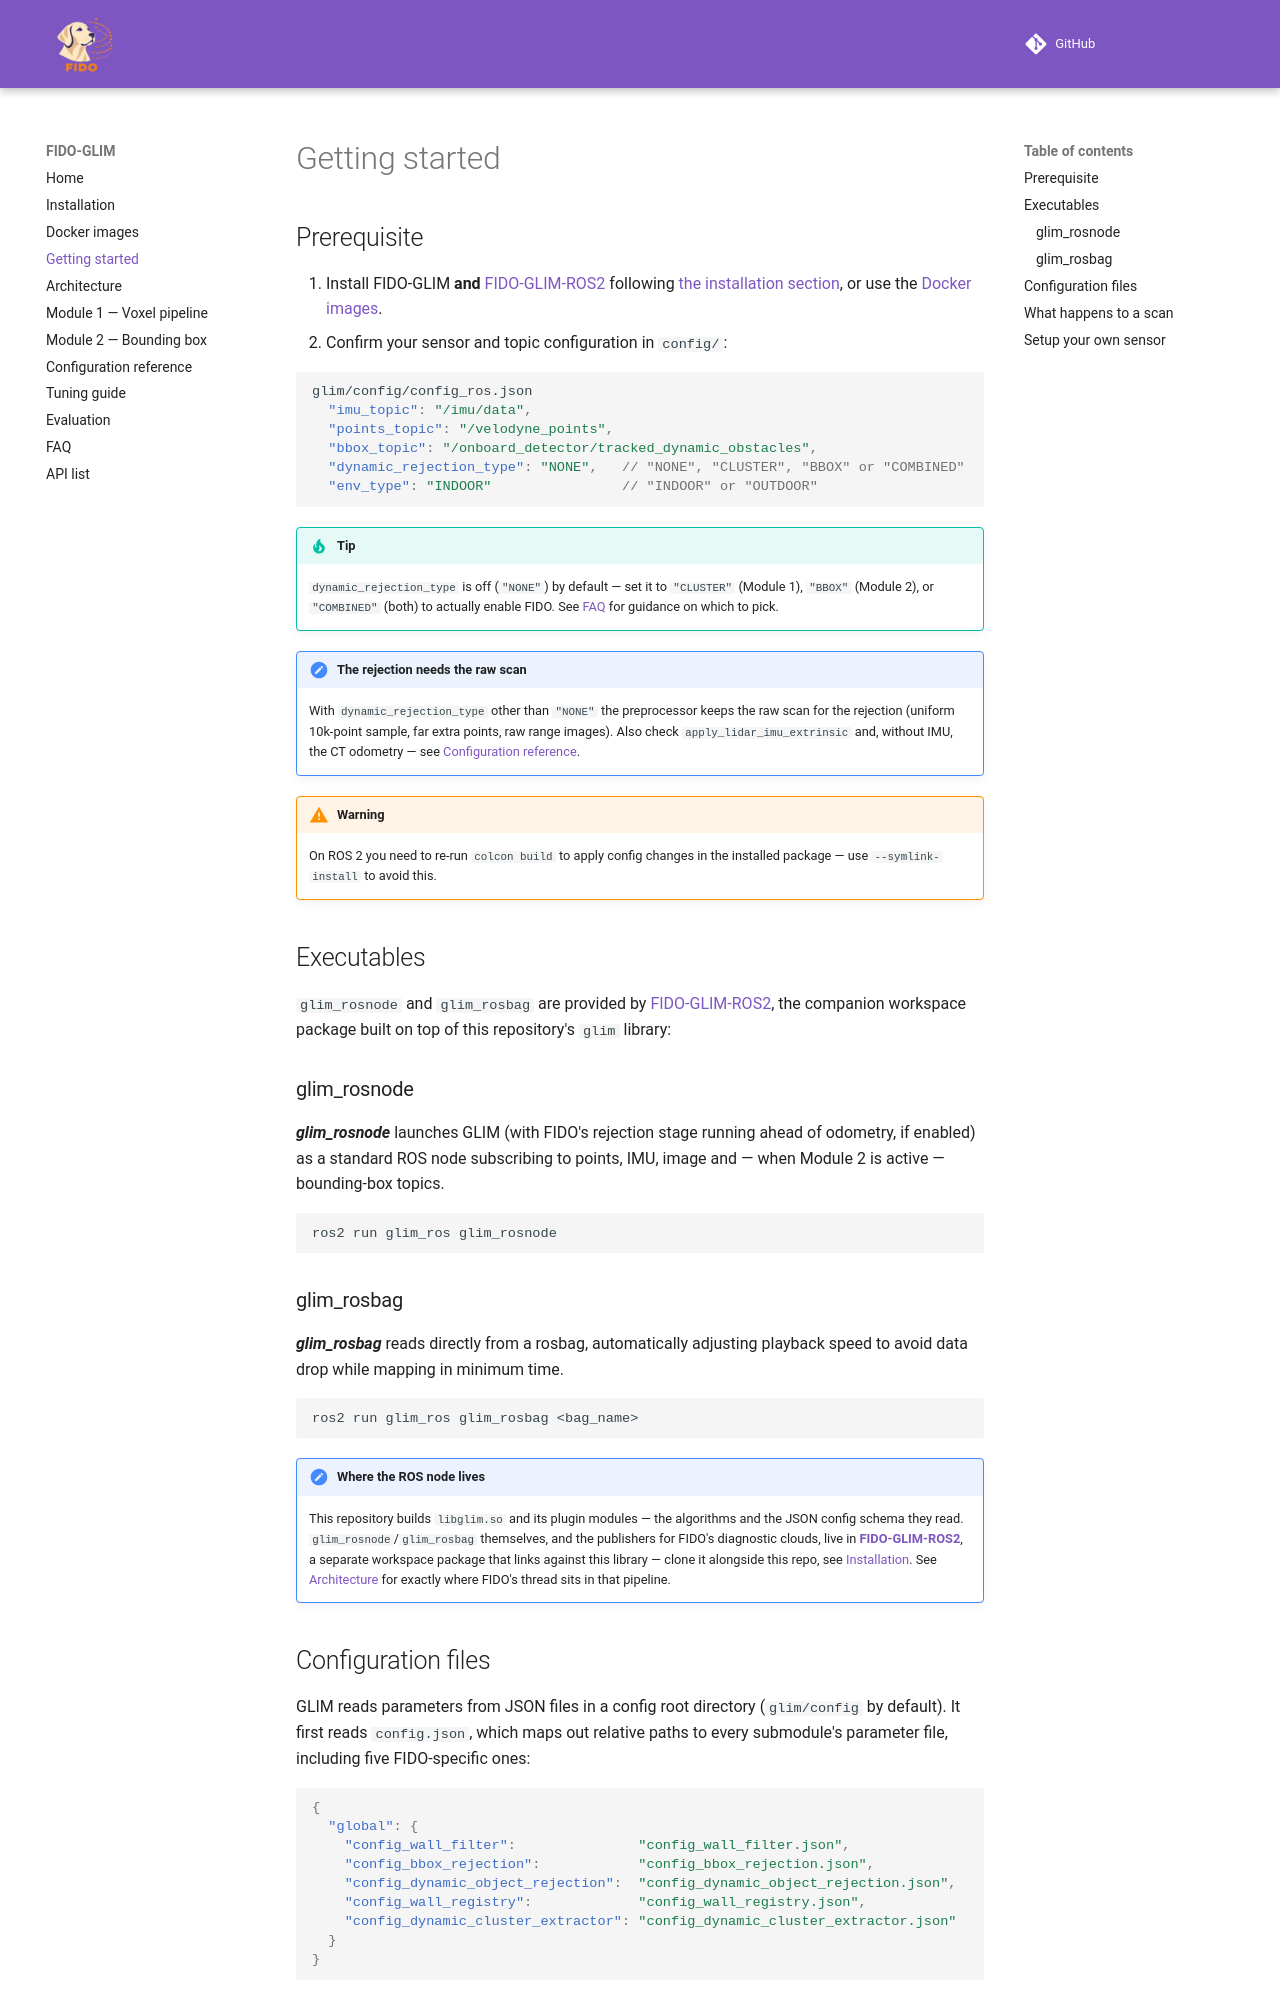

repository: giacomotambe/FIDO-GLIM · page: quickstart.html · generator: mkdocs

# Getting started

## Prerequisite

1. Install FIDO-GLIM **and** [FIDO-GLIM-ROS2](https://github.com/giacomotambe/FIDO-GLIM-ROS2) following [the installation section](installation.md#build-the-ros-2-node-fido-glim-ros2), or use the [Docker images](docker.md).
2. Confirm your sensor and topic configuration in `config/`:

```json
glim/config/config_ros.json
  "imu_topic": "/imu/data",
  "points_topic": "/velodyne_points",
  "bbox_topic": "/onboard_detector/tracked_dynamic_obstacles",
  "dynamic_rejection_type": "NONE",   // "NONE", "CLUSTER", "BBOX" or "COMBINED"
  "env_type": "INDOOR"                // "INDOOR" or "OUTDOOR"
```

!!! tip
    `dynamic_rejection_type` is off (`"NONE"`) by default — set it to `"CLUSTER"` (Module 1), `"BBOX"` (Module 2), or `"COMBINED"` (both) to actually enable FIDO. See [FAQ](faq.md#which-dynamic_rejection_type-should-i-use) for guidance on which to pick.

!!! note "The rejection needs the raw scan"
    With `dynamic_rejection_type` other than `"NONE"` the preprocessor keeps the raw scan for the rejection (uniform 10k-point sample, far extra points, raw range images). Also check `apply_lidar_imu_extrinsic` and, without IMU, the CT odometry — see [Configuration reference](parameters.md#before-you-start).

!!! warning
    On ROS 2 you need to re-run `colcon build` to apply config changes in the installed package — use `--symlink-install` to avoid this.

## Executables

`glim_rosnode` and `glim_rosbag` are provided by [FIDO-GLIM-ROS2](https://github.com/giacomotambe/FIDO-GLIM-ROS2), the companion workspace package built on top of this repository's `glim` library:

### glim_rosnode

***glim_rosnode*** launches GLIM (with FIDO's rejection stage running ahead of odometry, if enabled) as a standard ROS node subscribing to points, IMU, image and — when Module 2 is active — bounding-box topics.

```bash
ros2 run glim_ros glim_rosnode
```

### glim_rosbag

***glim_rosbag*** reads directly from a rosbag, automatically adjusting playback speed to avoid data drop while mapping in minimum time.

```bash
ros2 run glim_ros glim_rosbag <bag_name>
```

!!! note "Where the ROS node lives"
    This repository builds `libglim.so` and its plugin modules — the algorithms and the JSON config schema they read. `glim_rosnode`/`glim_rosbag` themselves, and the publishers for FIDO's diagnostic clouds, live in [**FIDO-GLIM-ROS2**](https://github.com/giacomotambe/FIDO-GLIM-ROS2), a separate workspace package that links against this library — clone it alongside this repo, see [Installation](installation.md#build-the-ros-2-node-fido-glim-ros2). See [Architecture](architecture.md) for exactly where FIDO's thread sits in that pipeline.
